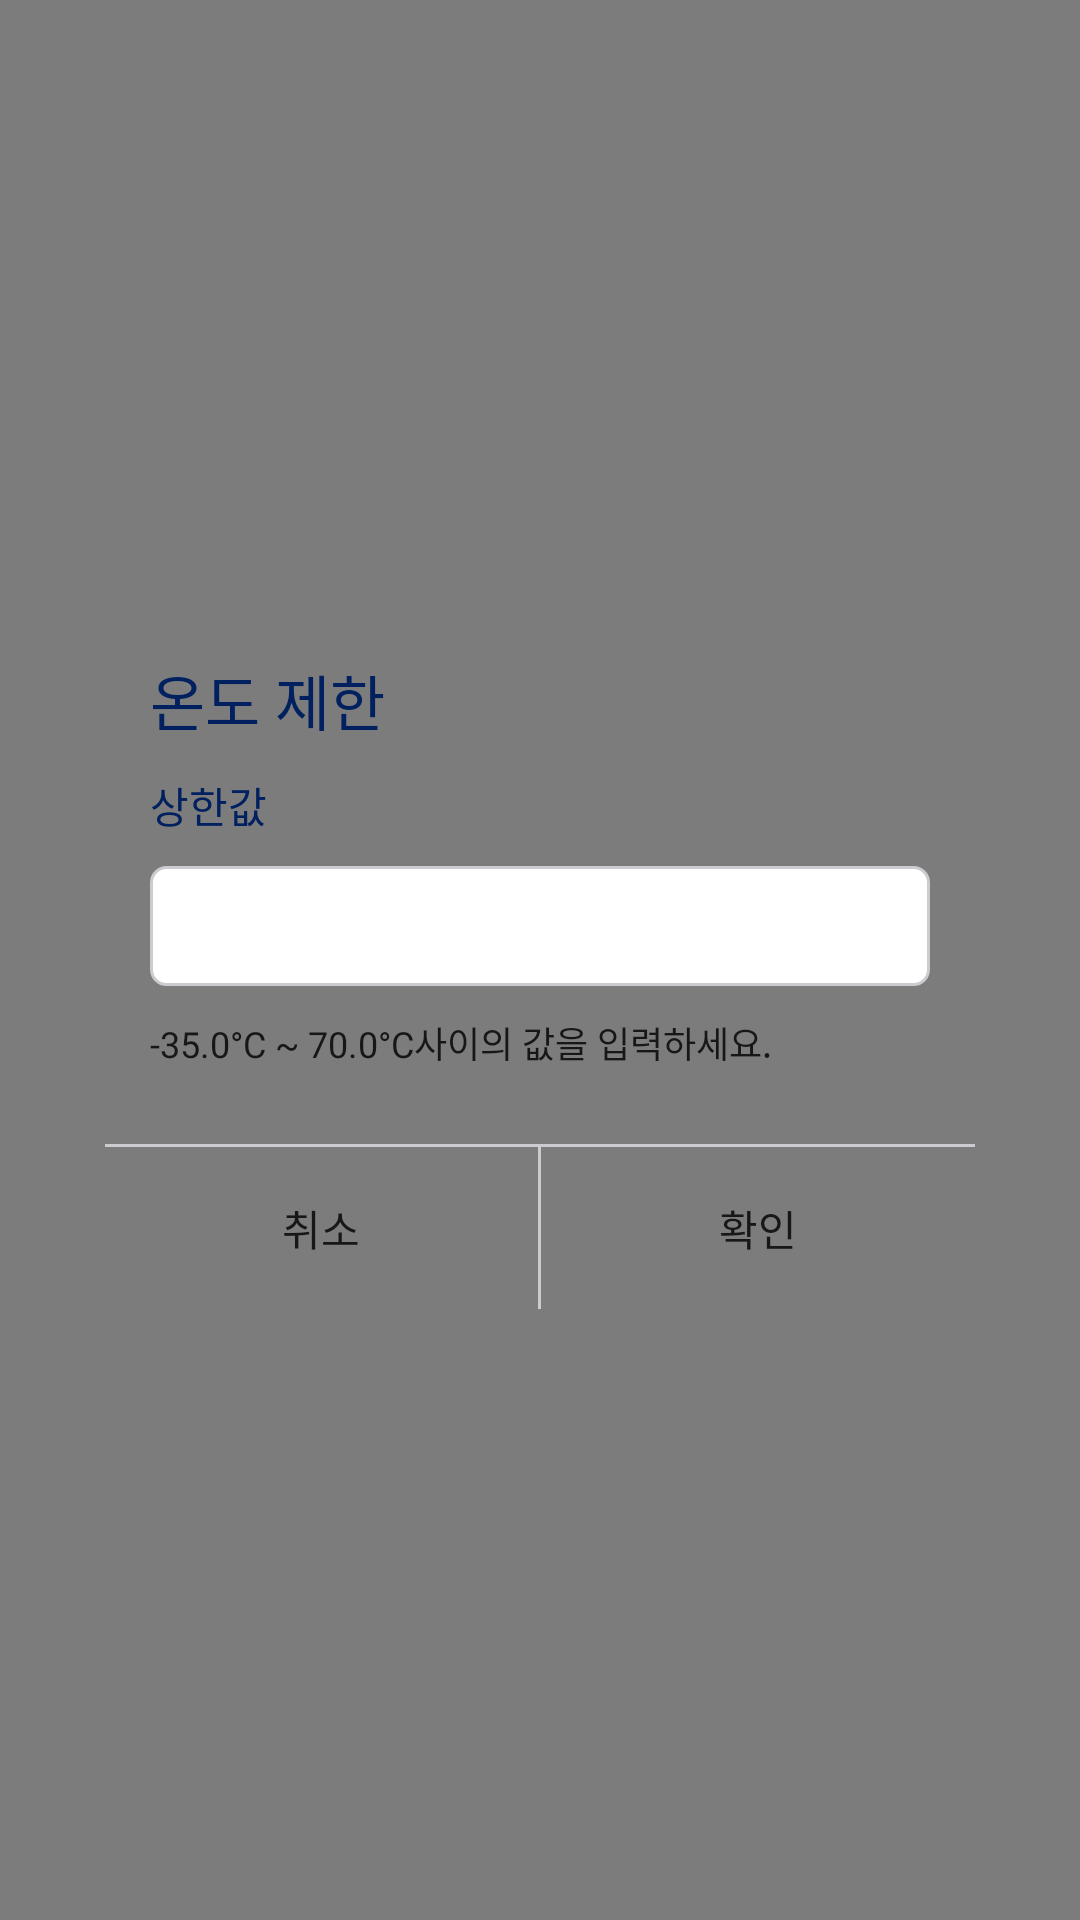

Layout XML and referenced resources for this Android screen:
<!-- AndroidManifest.xml: application theme AppTheme -->
<!-- res/layout/dialog_temp_limit.xml -->
<?xml version="1.0" encoding="utf-8"?>
<layout xmlns:android="http://schemas.android.com/apk/res/android">

    <data>

        <import type="android.view.View" />

        <variable
            name="dialog"
            type="kr.brainylab.view.dailog.TempLimitDialog" />
    </data>

    <RelativeLayout
        android:id="@+id/rly_background"
        android:layout_width="fill_parent"
        android:layout_height="fill_parent"
        android:background="@color/color_66000000">

        <LinearLayout
            android:layout_width="match_parent"
            android:layout_height="wrap_content"
            android:layout_centerInParent="true"
            android:layout_marginLeft="35dp"
            android:layout_marginRight="35dp"
            android:background="@drawable/xml_img_ffffff_round5"
            android:orientation="vertical">

            <TextView
                android:layout_width="wrap_content"
                android:layout_height="wrap_content"
                android:layout_marginLeft="15dp"
                android:layout_marginTop="15dp"
                android:fontFamily="@font/notosanskrbold"
                android:text="@string/temp_limit_title"
                android:textColor="@color/color_002060"
                android:textSize="20sp" />

            <TextView
                android:id="@+id/tv_sub_title"
                android:layout_width="wrap_content"
                android:layout_height="wrap_content"
                android:layout_marginLeft="15dp"
                android:layout_marginTop="10dp"
                android:fontFamily="@font/notosanskrregular"
                android:text="@string/max_temp"
                android:textColor="@color/color_002060"
                android:textSize="14sp" />

            <EditText
                android:id="@+id/edt_temp"
                android:layout_width="match_parent"
                android:layout_height="40dp"
                android:layout_marginLeft="15dp"
                android:layout_marginTop="10dp"
                android:layout_marginRight="15dp"
                android:background="@drawable/xml_color_border_round"
                android:fontFamily="@font/notosanskrregular"
                android:inputType="numberDecimal|numberSigned"
                android:digits="0123456789-."
                android:paddingLeft="10dp"
                android:paddingRight="10dp"
                android:textColor="@color/color_171717"
                android:textSize="14sp" />

            <TextView
                android:id="@+id/tv_alert"
                android:layout_width="wrap_content"
                android:layout_height="wrap_content"
                android:layout_marginLeft="15dp"
                android:layout_marginTop="10dp"
                android:fontFamily="@font/notosanskrregular"
                android:text="@string/temp_limit_hint_min"
                android:textColor="@color/color_171717"
                android:textSize="12sp" />

            <ImageView
                android:layout_width="match_parent"
                android:layout_height="1dp"
                android:layout_marginTop="25dp"
                android:background="@color/color_caccd0" />

            <LinearLayout
                android:layout_width="match_parent"
                android:layout_height="54dp"
                android:orientation="horizontal"
                android:weightSum="2">

                <TextView
                    android:id="@+id/btn_cancel"
                    android:layout_width="0dp"
                    android:layout_height="match_parent"
                    android:layout_weight="1"
                    android:fontFamily="@font/notosanskrbold"
                    android:gravity="center"
                    android:text="@string/cancel"
                    android:textColor="@color/color_171717"
                    android:textSize="14sp" />

                <ImageView
                    android:layout_width="1dp"
                    android:layout_height="match_parent"
                    android:background="@color/color_caccd0" />

                <TextView
                    android:id="@+id/btn_confirm"
                    android:layout_width="0dp"
                    android:layout_height="match_parent"
                    android:layout_weight="1"
                    android:fontFamily="@font/notosanskrbold"
                    android:gravity="center"
                    android:text="@string/confirm"
                    android:textColor="@color/color_171717"
                    android:textSize="14sp" />
            </LinearLayout>

        </LinearLayout>
    </RelativeLayout>

</layout>
<!-- resources referenced by this layout -->
<resources>
  <color name="color_002060">#002060</color>
  <color name="color_171717">#171717</color>
  <color name="color_66000000">#80000000</color>
  <color name="color_caccd0">#caccd0</color>
  <!-- drawable xml_color_border_round (drawable) -->
  <?xml version="1.0" encoding="utf-8"?>
  <shape xmlns:android="http://schemas.android.com/apk/res/android"
      android:shape="rectangle">
  
      <corners android:radius="5dp" />
  
      <solid android:color="#ffffff" />
  
      <stroke android:color="#caccd0" android:width="1dp"/>
  </shape>
  <string name="cancel">취소</string>
  <string name="confirm">확인</string>
  <string name="max_temp">상한값</string>
  <string name="temp_limit_hint_min">-35.0°C ~ 70.0°C사이의 값을 입력하세요.</string>
  <string name="temp_limit_title">온도 제한</string>
  <style name="AppTheme" parent="Theme.AppCompat.Light.NoActionBar">
          
          <item name="colorPrimary">@color/colorPrimary</item>
          <item name="colorPrimaryDark">@color/colorPrimaryDark</item>
          <item name="colorAccent">@color/colorAccent</item>
      </style>
  <color name="colorPrimary">#156aee</color>
  <color name="colorPrimaryDark">#156aee</color>
  <color name="colorAccent">#156aee</color>
</resources>
